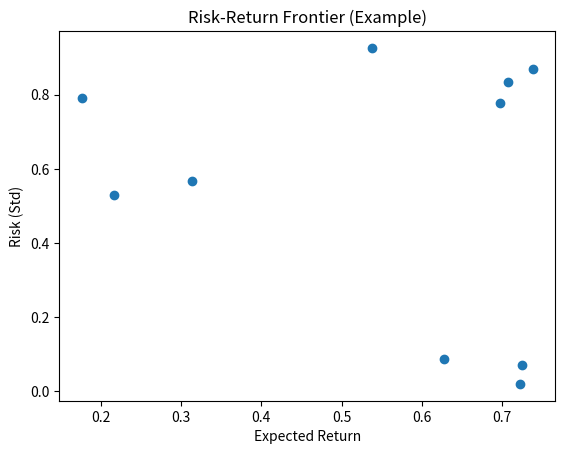

Reproduce this figure in Python. (Note: this script raises an exception after producing the figure.)
"""Generate simple figures from saved eval outputs (example).
This script produces placeholder charts using matplotlib.
"""
import matplotlib.pyplot as plt
import numpy as np
# Example: risk-return frontier points
np.random.seed(0)
x = np.random.randn(10).cumsum()/10
y = np.random.rand(10)
plt.figure()
plt.scatter(x, y)
plt.xlabel("Expected Return")
plt.ylabel("Risk (Std)")
plt.title("Risk-Return Frontier (Example)")
plt.savefig("reports/figures/risk_return.png", dpi=150, bbox_inches='tight')
print("Saved reports/figures/risk_return.png")
